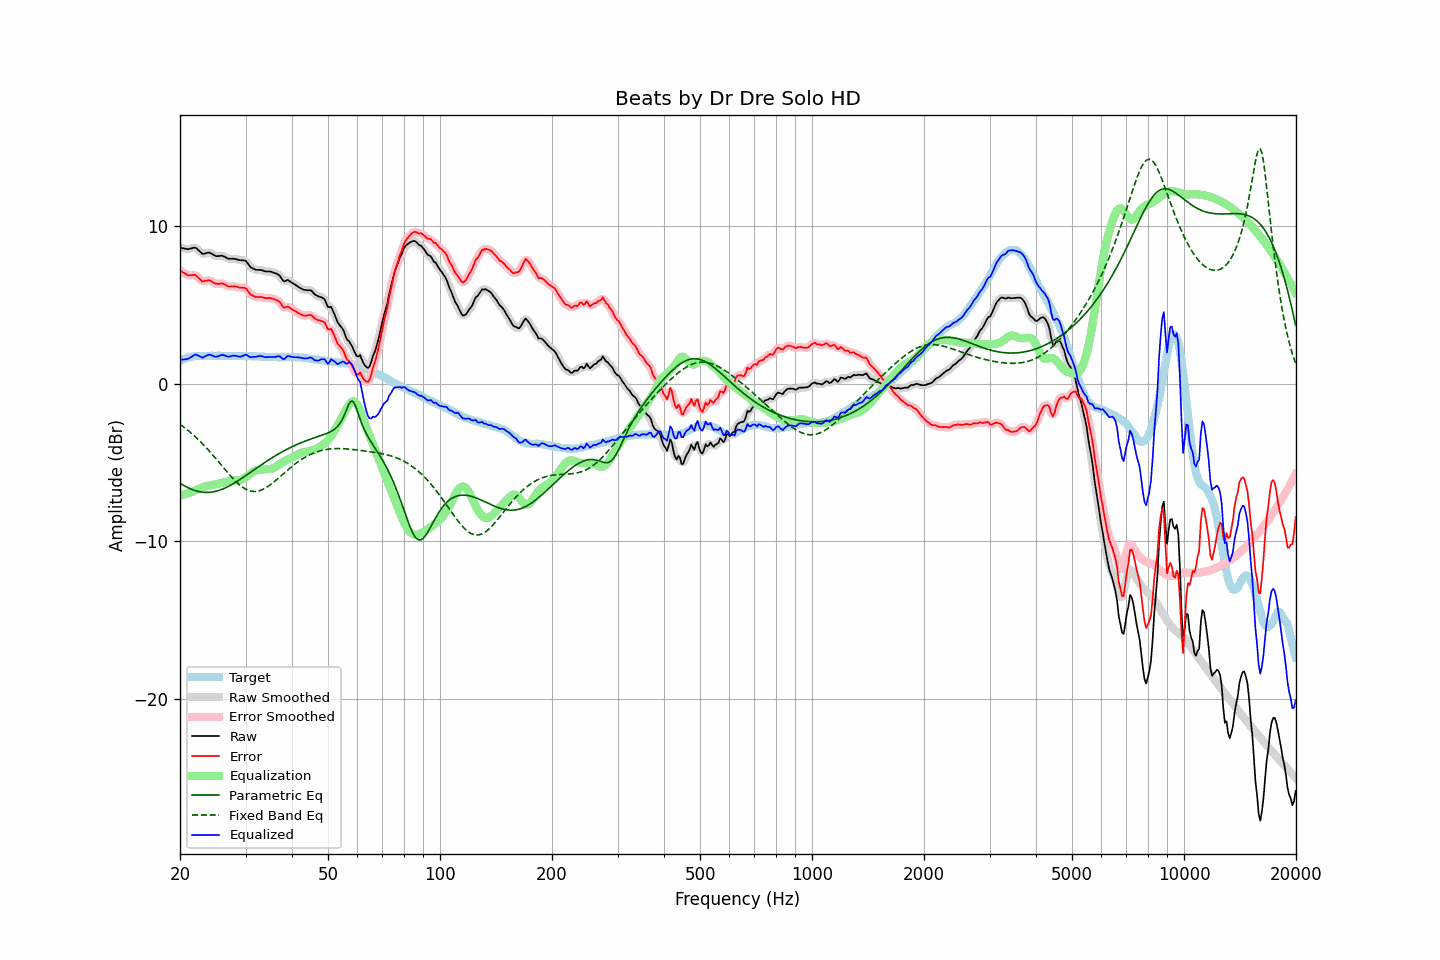

Source data for this figure (header and first rows):
frequency, raw, error, smoothed, error_smoothed, equalization, parametric_eq, fixed_band_eq, equalized_raw, equalized_smoothed, target
20.00, 8.61, 7.18, 8.62, 7.18, -7.11, -6.32, -2.59, 1.50, 1.51, 1.43
20.20, 8.59, 7.11, 8.59, 7.10, -7.08, -6.38, -2.66, 1.51, 1.51, 1.48
20.40, 8.57, 7.04, 8.57, 7.03, -7.05, -6.44, -2.73, 1.52, 1.51, 1.53
20.61, 8.55, 6.99, 8.55, 6.97, -7.02, -6.50, -2.81, 1.53, 1.53, 1.56
20.81, 8.53, 6.92, 8.53, 6.92, -6.99, -6.55, -2.89, 1.54, 1.54, 1.61
21.02, 8.51, 6.86, 8.53, 6.88, -6.95, -6.61, -2.97, 1.56, 1.57, 1.65
21.23, 8.54, 6.87, 8.54, 6.86, -6.92, -6.65, -3.06, 1.63, 1.62, 1.67
21.44, 8.56, 6.87, 8.57, 6.87, -6.88, -6.70, -3.14, 1.69, 1.69, 1.69
21.66, 8.59, 6.88, 8.60, 6.89, -6.85, -6.74, -3.23, 1.74, 1.75, 1.71
21.87, 8.62, 6.90, 8.61, 6.88, -6.81, -6.77, -3.32, 1.81, 1.80, 1.72
22.09, 8.59, 6.85, 8.58, 6.83, -6.76, -6.81, -3.42, 1.83, 1.81, 1.74
22.31, 8.50, 6.75, 8.51, 6.76, -6.71, -6.83, -3.51, 1.79, 1.79, 1.75
22.54, 8.40, 6.65, 8.40, 6.65, -6.67, -6.86, -3.61, 1.74, 1.73, 1.75
22.76, 8.31, 6.56, 8.30, 6.55, -6.62, -6.88, -3.71, 1.69, 1.68, 1.75
22.99, 8.21, 6.47, 8.25, 6.50, -6.58, -6.89, -3.82, 1.63, 1.67, 1.74
23.22, 8.23, 6.49, 8.23, 6.49, -6.54, -6.90, -3.92, 1.69, 1.69, 1.74
23.45, 8.26, 6.52, 8.25, 6.51, -6.51, -6.90, -4.03, 1.75, 1.74, 1.74
23.69, 8.28, 6.53, 8.29, 6.54, -6.49, -6.90, -4.14, 1.79, 1.80, 1.75
23.92, 8.30, 6.55, 8.29, 6.53, -6.47, -6.90, -4.25, 1.83, 1.82, 1.75
24.16, 8.27, 6.52, 8.27, 6.51, -6.45, -6.89, -4.37, 1.82, 1.81, 1.75
24.40, 8.21, 6.45, 8.21, 6.46, -6.44, -6.88, -4.48, 1.77, 1.78, 1.76
24.65, 8.15, 6.40, 8.15, 6.39, -6.42, -6.86, -4.60, 1.73, 1.73, 1.75
24.89, 8.09, 6.34, 8.10, 6.35, -6.40, -6.84, -4.72, 1.70, 1.71, 1.75
25.14, 8.07, 6.32, 8.08, 6.32, -6.37, -6.81, -4.84, 1.70, 1.71, 1.75
25.39, 8.08, 6.32, 8.08, 6.32, -6.34, -6.78, -4.96, 1.74, 1.74, 1.76
25.65, 8.09, 6.33, 8.10, 6.34, -6.31, -6.75, -5.09, 1.78, 1.78, 1.76
25.91, 8.11, 6.36, 8.10, 6.34, -6.29, -6.71, -5.21, 1.82, 1.81, 1.75
26.16, 8.07, 6.32, 8.07, 6.32, -6.27, -6.67, -5.33, 1.80, 1.80, 1.75
26.43, 8.02, 6.27, 8.02, 6.27, -6.25, -6.62, -5.45, 1.77, 1.77, 1.75
26.69, 7.96, 6.21, 7.96, 6.21, -6.23, -6.58, -5.57, 1.73, 1.73, 1.75
26.96, 7.91, 6.16, 7.92, 6.17, -6.21, -6.52, -5.69, 1.70, 1.71, 1.75
27.23, 7.90, 6.15, 7.91, 6.15, -6.19, -6.47, -5.81, 1.72, 1.72, 1.75
27.50, 7.91, 6.16, 7.91, 6.15, -6.16, -6.41, -5.92, 1.75, 1.74, 1.75
27.77, 7.91, 6.17, 7.91, 6.16, -6.15, -6.36, -6.03, 1.77, 1.76, 1.74
28.05, 7.90, 6.16, 7.90, 6.16, -6.14, -6.30, -6.14, 1.77, 1.77, 1.74
28.33, 7.88, 6.15, 7.88, 6.14, -6.13, -6.23, -6.24, 1.75, 1.74, 1.73
28.62, 7.85, 6.12, 7.85, 6.12, -6.13, -6.17, -6.33, 1.72, 1.72, 1.73
28.90, 7.82, 6.08, 7.83, 6.09, -6.12, -6.10, -6.42, 1.70, 1.71, 1.74
29.19, 7.81, 6.08, 7.82, 6.08, -6.10, -6.04, -6.50, 1.71, 1.72, 1.73
29.48, 7.81, 6.07, 7.82, 6.08, -6.06, -5.97, -6.58, 1.75, 1.76, 1.74
29.78, 7.80, 6.07, 7.80, 6.06, -6.00, -5.90, -6.64, 1.80, 1.80, 1.73
30.08, 7.77, 6.03, 7.74, 6.00, -5.93, -5.83, -6.70, 1.84, 1.81, 1.74
30.38, 7.63, 5.90, 7.63, 5.90, -5.86, -5.76, -6.75, 1.77, 1.77, 1.73
30.68, 7.49, 5.76, 7.50, 5.77, -5.78, -5.69, -6.79, 1.71, 1.72, 1.73
30.99, 7.36, 5.63, 7.39, 5.66, -5.70, -5.62, -6.81, 1.66, 1.68, 1.73
31.30, 7.31, 5.59, 7.30, 5.58, -5.63, -5.55, -6.83, 1.68, 1.67, 1.72
31.61, 7.26, 5.54, 7.25, 5.53, -5.57, -5.48, -6.84, 1.69, 1.68, 1.72
31.93, 7.21, 5.49, 7.22, 5.50, -5.52, -5.41, -6.84, 1.69, 1.70, 1.72
32.24, 7.20, 5.49, 7.21, 5.49, -5.48, -5.34, -6.83, 1.72, 1.72, 1.71
32.57, 7.20, 5.49, 7.20, 5.49, -5.47, -5.26, -6.80, 1.74, 1.74, 1.71
32.89, 7.20, 5.49, 7.20, 5.48, -5.46, -5.20, -6.77, 1.75, 1.74, 1.71
33.22, 7.18, 5.48, 7.17, 5.47, -5.45, -5.13, -6.73, 1.73, 1.72, 1.70
33.55, 7.14, 5.44, 7.15, 5.44, -5.45, -5.06, -6.69, 1.69, 1.70, 1.70
33.89, 7.11, 5.42, 7.12, 5.42, -5.44, -4.99, -6.63, 1.67, 1.68, 1.69
34.23, 7.10, 5.41, 7.11, 5.41, -5.43, -4.92, -6.57, 1.67, 1.67, 1.69
34.57, 7.10, 5.42, 7.10, 5.42, -5.42, -4.85, -6.50, 1.68, 1.68, 1.68
34.92, 7.10, 5.42, 7.09, 5.41, -5.41, -4.79, -6.43, 1.69, 1.68, 1.68
35.27, 7.07, 5.40, 7.07, 5.40, -5.39, -4.72, -6.35, 1.68, 1.68, 1.67
35.62, 7.04, 5.37, 7.04, 5.37, -5.36, -4.66, -6.27, 1.68, 1.68, 1.67
35.97, 7.00, 5.33, 7.01, 5.33, -5.32, -4.60, -6.19, 1.69, 1.69, 1.67
... 635 more rows
